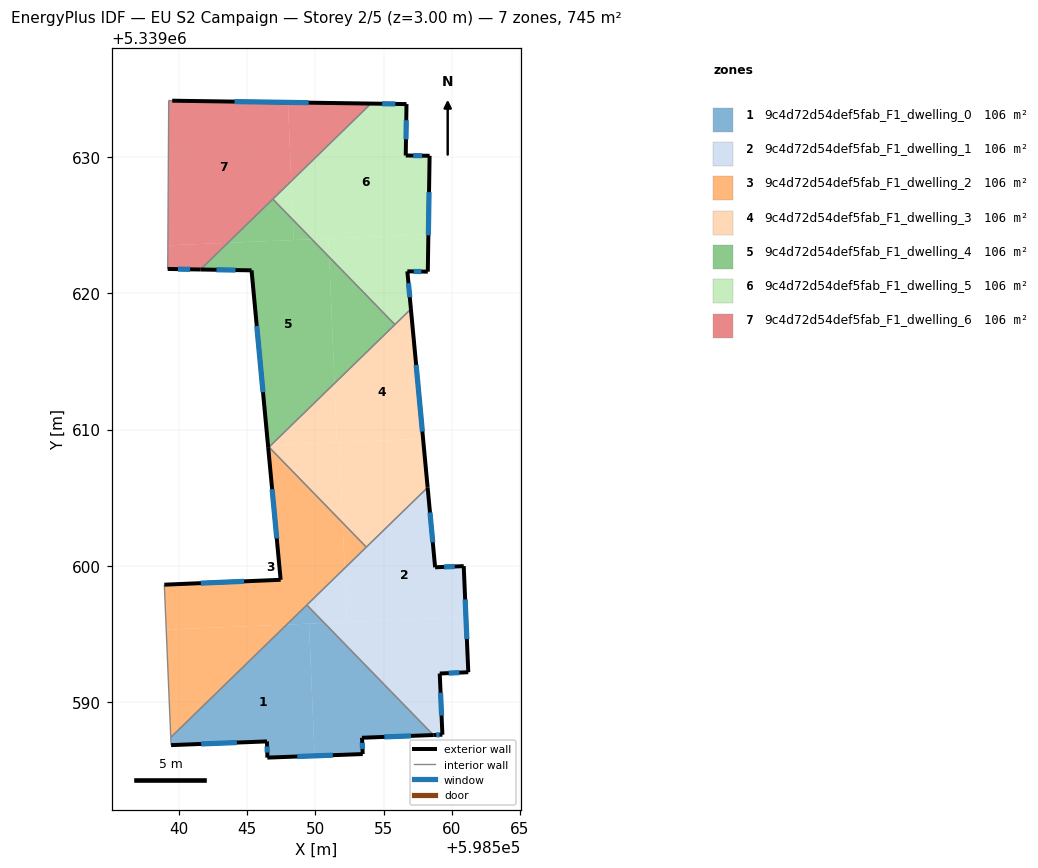
=== STOREY PLAN SPEC (per zone: floor XY polygon, exterior-wall plan segments, windows/doors) ===
zone 1: 9c4d72d54def5fab_F1_dwelling_0  (106.5 m²)
  floor: (598549.52, 5339595.76) (598549.93, 5339586.06) (598546.47, 5339585.93) (598546.44, 5339587.12) (598539.41, 5339586.85) (598539.40, 5339586.92) (598539.38, 5339587.42) (598547.89, 5339595.69)
  floor: (598550.65, 5339595.81) (598558.65, 5339587.59) (598553.41, 5339587.39) (598553.46, 5339586.19) (598549.93, 5339586.06) (598549.52, 5339595.76)
  floor: (598549.37, 5339597.13) (598550.65, 5339595.81) (598547.89, 5339595.69)
  exterior wall: (598546.47, 5339585.93) – (598553.46, 5339586.19)  [7.0 m]
    window: (598548.66, 5339586.01) – (598551.27, 5339586.11)  [2.9 m²]
  exterior wall: (598546.44, 5339587.12) – (598546.47, 5339585.93)  [1.2 m]
    window: (598546.45, 5339586.75) – (598546.46, 5339586.30)  [0.5 m²]
  exterior wall: (598539.41, 5339586.85) – (598546.44, 5339587.12)  [7.0 m]
    window: (598541.61, 5339586.93) – (598544.24, 5339587.04)  [2.9 m²]
  exterior wall: (598553.41, 5339587.39) – (598558.65, 5339587.59)  [5.2 m]
    window: (598555.05, 5339587.45) – (598557.01, 5339587.53)  [2.2 m²]
  exterior wall: (598553.46, 5339586.19) – (598553.41, 5339587.39)  [1.2 m]
    window: (598553.45, 5339586.57) – (598553.43, 5339587.01)  [0.5 m²]
  interior walls: 4
zone 2: 9c4d72d54def5fab_F1_dwelling_1  (106.5 m²)
  floor: (598561.04, 5339596.24) (598561.21, 5339592.20) (598559.11, 5339592.10) (598559.12, 5339591.91) (598559.31, 5339587.61) (598558.65, 5339587.59) (598550.65, 5339595.81)
  floor: (598558.23, 5339605.75) (598558.78, 5339599.89) (598560.87, 5339599.98) (598561.04, 5339596.24) (598552.30, 5339595.88) (598552.14, 5339599.82)
  floor: (598552.14, 5339599.82) (598552.30, 5339595.88) (598550.65, 5339595.81) (598549.37, 5339597.13)
  exterior wall: (598558.65, 5339587.59) – (598559.31, 5339587.61)  [0.7 m]
    window: (598558.85, 5339587.60) – (598559.10, 5339587.61)  [0.3 m²]
  exterior wall: (598558.78, 5339599.89) – (598558.23, 5339605.75)  [5.9 m]
    window: (598558.60, 5339601.73) – (598558.40, 5339603.91)  [2.5 m²]
  exterior wall: (598560.87, 5339599.98) – (598558.78, 5339599.89)  [2.1 m]
    window: (598560.22, 5339599.95) – (598559.43, 5339599.92)  [0.9 m²]
  exterior wall: (598561.21, 5339592.20) – (598560.87, 5339599.98)  [7.8 m]
    window: (598561.10, 5339594.64) – (598560.98, 5339597.54)  [3.3 m²]
  exterior wall: (598559.11, 5339592.10) – (598561.21, 5339592.20)  [2.1 m]
    window: (598559.77, 5339592.13) – (598560.55, 5339592.17)  [0.9 m²]
  exterior wall: (598559.31, 5339587.61) – (598559.11, 5339592.10)  [4.5 m]
    window: (598559.25, 5339589.02) – (598559.18, 5339590.69)  [1.9 m²]
  interior walls: 3
zone 3: 9c4d72d54def5fab_F1_dwelling_2  (106.5 m²)
  floor: (598546.59, 5339608.71) (598552.00, 5339603.15) (598552.14, 5339599.82) (598547.89, 5339595.69) (598539.05, 5339595.32) (598538.91, 5339598.62) (598547.44, 5339598.98) (598546.53, 5339608.66)
  floor: (598547.89, 5339595.69) (598539.38, 5339587.42) (598539.05, 5339595.32)
  floor: (598552.00, 5339603.15) (598553.73, 5339601.37) (598552.14, 5339599.82)
  exterior wall: (598547.44, 5339598.98) – (598538.91, 5339598.62)  [8.5 m]
    window: (598544.77, 5339598.86) – (598541.59, 5339598.73)  [3.6 m²]
  exterior wall: (598546.53, 5339608.66) – (598547.44, 5339598.98)  [9.7 m]
    window: (598546.82, 5339605.62) – (598547.16, 5339602.01)  [4.1 m²]
  interior walls: 5
zone 4: 9c4d72d54def5fab_F1_dwelling_3  (106.5 m²)
  floor: (598557.00, 5339618.84) (598557.89, 5339609.33) (598551.58, 5339609.06) (598551.40, 5339613.39)
  floor: (598551.40, 5339613.39) (598551.58, 5339609.06) (598546.74, 5339608.86)
  floor: (598551.75, 5339609.07) (598552.00, 5339603.15) (598546.59, 5339608.71) (598546.74, 5339608.86)
  floor: (598557.89, 5339609.33) (598558.23, 5339605.75) (598553.73, 5339601.37) (598552.00, 5339603.15) (598551.75, 5339609.07)
  exterior wall: (598558.23, 5339605.75) – (598557.00, 5339618.84)  [13.1 m]
    window: (598557.84, 5339609.85) – (598557.38, 5339614.73)  [5.5 m²]
  interior walls: 4
zone 5: 9c4d72d54def5fab_F1_dwelling_4  (106.5 m²)
  floor: (598551.01, 5339622.65) (598551.40, 5339613.39) (598546.74, 5339608.86) (598546.52, 5339608.85) (598545.31, 5339621.68) (598541.56, 5339621.74) (598543.57, 5339623.70) (598549.74, 5339623.95)
  floor: (598546.74, 5339608.86) (598546.53, 5339608.66) (598546.52, 5339608.85)
  floor: (598548.34, 5339625.39) (598548.41, 5339623.90) (598543.57, 5339623.70) (598546.87, 5339626.90)
  floor: (598551.01, 5339622.65) (598555.83, 5339617.70) (598551.40, 5339613.39)
  floor: (598548.34, 5339625.39) (598549.74, 5339623.96) (598548.41, 5339623.90)
  exterior wall: (598545.31, 5339621.68) – (598546.53, 5339608.66)  [13.1 m]
    window: (598545.69, 5339617.59) – (598546.15, 5339612.74)  [5.5 m²]
  exterior wall: (598541.56, 5339621.74) – (598545.31, 5339621.68)  [3.7 m]
    window: (598542.74, 5339621.72) – (598544.13, 5339621.70)  [1.6 m²]
  interior walls: 4
zone 6: 9c4d72d54def5fab_F1_dwelling_5  (106.5 m²)
  floor: (598558.28, 5339624.32) (598558.24, 5339621.58) (598556.74, 5339621.60) (598557.00, 5339618.84) (598555.83, 5339617.70) (598551.01, 5339622.65) (598550.95, 5339624.01)
  floor: (598556.68, 5339633.87) (598556.62, 5339630.10) (598558.37, 5339630.08) (598558.28, 5339624.32) (598549.74, 5339623.96) (598548.34, 5339625.39) (598548.22, 5339628.22) (598554.07, 5339633.91)
  floor: (598548.22, 5339628.22) (598548.34, 5339625.39) (598546.87, 5339626.90)
  floor: (598550.95, 5339624.01) (598551.01, 5339622.65) (598549.74, 5339623.95)
  exterior wall: (598556.62, 5339630.10) – (598556.68, 5339633.87)  [3.8 m]
    window: (598556.64, 5339631.28) – (598556.66, 5339632.69)  [1.6 m²]
  exterior wall: (598558.37, 5339630.08) – (598556.62, 5339630.10)  [1.8 m]
    window: (598557.82, 5339630.09) – (598557.17, 5339630.09)  [0.7 m²]
  exterior wall: (598558.24, 5339621.58) – (598558.37, 5339630.08)  [8.5 m]
    window: (598558.28, 5339624.24) – (598558.33, 5339627.42)  [3.5 m²]
  exterior wall: (598556.74, 5339621.60) – (598558.24, 5339621.58)  [1.5 m]
    window: (598557.21, 5339621.60) – (598557.77, 5339621.59)  [0.6 m²]
  exterior wall: (598557.00, 5339618.84) – (598556.74, 5339621.60)  [2.8 m]
    window: (598556.92, 5339619.70) – (598556.82, 5339620.74)  [1.2 m²]
  exterior wall: (598556.68, 5339633.87) – (598554.07, 5339633.91)  [2.6 m]
    window: (598555.86, 5339633.88) – (598554.89, 5339633.90)  [1.1 m²]
  interior walls: 3
zone 7: 9c4d72d54def5fab_F1_dwelling_6  (106.5 m²)
  floor: (598547.98, 5339634.00) (598548.22, 5339628.22) (598543.57, 5339623.70) (598539.17, 5339623.51) (598539.23, 5339634.14) (598539.49, 5339634.12)
  floor: (598543.57, 5339623.70) (598541.56, 5339621.74) (598539.16, 5339621.78) (598539.17, 5339622.97) (598539.17, 5339623.51)
  floor: (598554.07, 5339633.91) (598548.22, 5339628.22) (598547.98, 5339634.00)
  exterior wall: (598554.07, 5339633.91) – (598539.49, 5339634.12)  [14.6 m]
    window: (598549.50, 5339633.98) – (598544.06, 5339634.05)  [6.1 m²]
  exterior wall: (598539.16, 5339621.78) – (598541.56, 5339621.74)  [2.4 m]
    window: (598539.91, 5339621.77) – (598540.81, 5339621.75)  [1.0 m²]
  interior walls: 5

=== DERIVED (storey summary) ===
Building: EU S2 Campaign
Storey: 2 of 5  (floor level z = 3.00 m)
Storey gross floor area: 745.2 m²
Zones on this storey: 7
  - 9c4d72d54def5fab_F1_dwelling_0: floor 106.5 m²; exterior wall 21.7 m (65.0 m²); 5 window(s) 9.0 m²; WWR 13.9%
  - 9c4d72d54def5fab_F1_dwelling_1: floor 106.5 m²; exterior wall 23.0 m (69.1 m²); 6 window(s) 9.6 m²; WWR 13.9%
  - 9c4d72d54def5fab_F1_dwelling_2: floor 106.5 m²; exterior wall 18.3 m (54.8 m²); 2 window(s) 7.6 m²; WWR 13.9%
  - 9c4d72d54def5fab_F1_dwelling_3: floor 106.5 m²; exterior wall 13.1 m (39.4 m²); 1 window(s) 5.5 m²; WWR 13.9%
  - 9c4d72d54def5fab_F1_dwelling_4: floor 106.5 m²; exterior wall 16.8 m (50.5 m²); 2 window(s) 7.0 m²; WWR 13.9%
  - 9c4d72d54def5fab_F1_dwelling_5: floor 106.5 m²; exterior wall 20.9 m (62.7 m²); 6 window(s) 8.7 m²; WWR 13.9%
  - 9c4d72d54def5fab_F1_dwelling_6: floor 106.5 m²; exterior wall 17.0 m (51.0 m²); 2 window(s) 7.1 m²; WWR 13.9%
Zone adjacency (shared interzone walls):
  - 9c4d72d54def5fab_F1_dwelling_0 ↔ 9c4d72d54def5fab_F1_dwelling_1
  - 9c4d72d54def5fab_F1_dwelling_0 ↔ 9c4d72d54def5fab_F1_dwelling_2
  - 9c4d72d54def5fab_F1_dwelling_1 ↔ 9c4d72d54def5fab_F1_dwelling_2
  - 9c4d72d54def5fab_F1_dwelling_1 ↔ 9c4d72d54def5fab_F1_dwelling_3
  - 9c4d72d54def5fab_F1_dwelling_2 ↔ 9c4d72d54def5fab_F1_dwelling_3
  - 9c4d72d54def5fab_F1_dwelling_2 ↔ 9c4d72d54def5fab_F1_dwelling_4
  - 9c4d72d54def5fab_F1_dwelling_3 ↔ 9c4d72d54def5fab_F1_dwelling_4
  - 9c4d72d54def5fab_F1_dwelling_3 ↔ 9c4d72d54def5fab_F1_dwelling_5
  - 9c4d72d54def5fab_F1_dwelling_4 ↔ 9c4d72d54def5fab_F1_dwelling_5
  - 9c4d72d54def5fab_F1_dwelling_4 ↔ 9c4d72d54def5fab_F1_dwelling_6
  - 9c4d72d54def5fab_F1_dwelling_5 ↔ 9c4d72d54def5fab_F1_dwelling_6